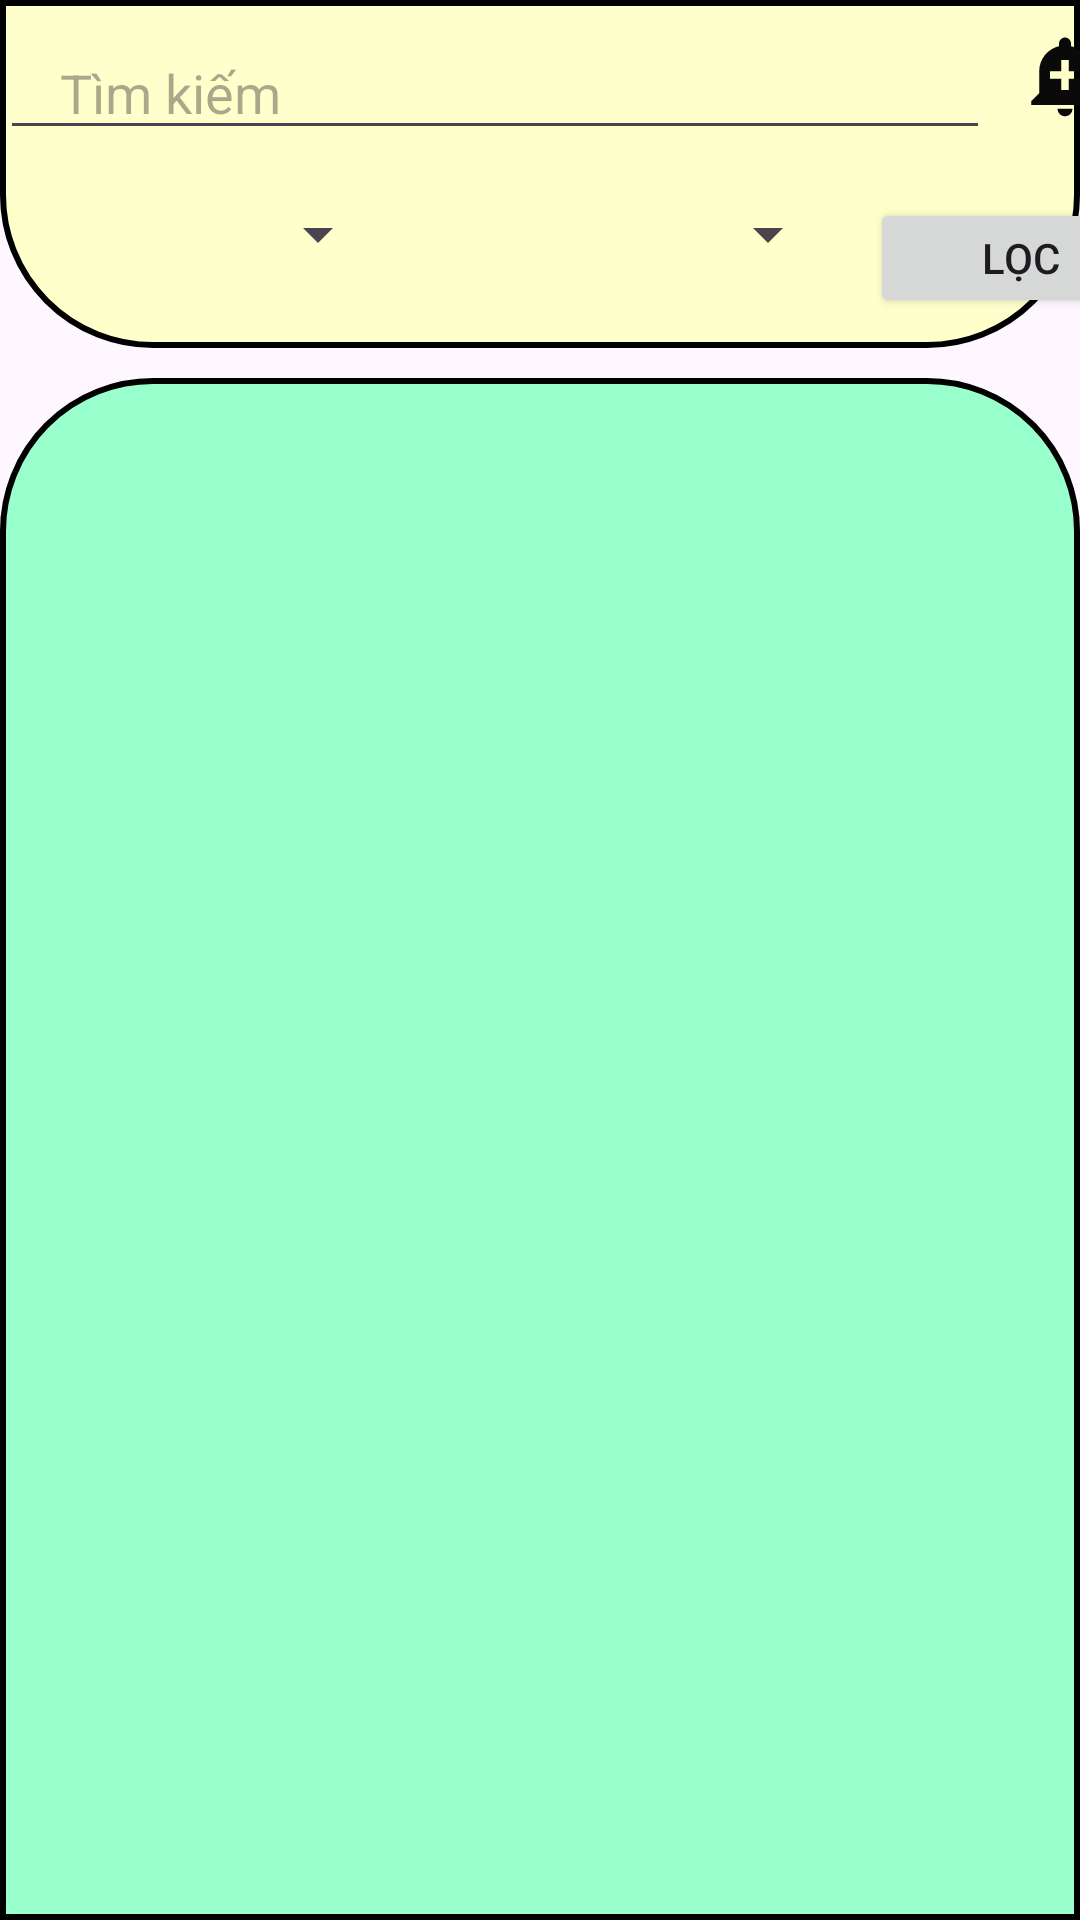

Android layout source for this screen:
<!-- AndroidManifest.xml: application theme Theme.AssignmentGD2 -->
<!-- res/layout/fragment_danh_sach_truyen.xml -->
<?xml version="1.0" encoding="utf-8"?>
<LinearLayout xmlns:android="http://schemas.android.com/apk/res/android"
    xmlns:tools="http://schemas.android.com/tools"
    android:layout_width="match_parent"
    android:layout_height="match_parent"
    android:gravity="center_horizontal"
    android:orientation="vertical"
    tools:context=".fragment.DanhSachTruyenFragment">

    <LinearLayout
        android:layout_width="match_parent"
        android:layout_height="wrap_content"
        android:background="@drawable/vien_tron"
        android:orientation="vertical">
        <LinearLayout
            android:orientation="horizontal"
            android:layout_width="match_parent"
            android:layout_height="wrap_content">
            <EditText
                android:id="@+id/edt_timkiem"
                android:layout_width="330dp"
                android:layout_height="40dp"
                android:layout_marginTop="10dp"
                android:hint="Tìm kiếm"
                android:paddingStart="20dp" />
            <FrameLayout
                android:layout_width="wrap_content"
                android:layout_height="wrap_content"
                android:layout_marginStart="10dp"
                android:layout_marginTop="10dp">

                <ImageView
                    android:id="@+id/img_alertComic"
                    android:layout_width="30dp"
                    android:layout_height="30dp"
                    android:src="@drawable/baseline_add_alert_24" />

                <TextView
                    android:id="@+id/tv_notification_count"
                    android:layout_width="wrap_content"
                    android:layout_height="wrap_content"
                    android:layout_gravity="end|top"
                    android:background="@drawable/notification_circle"
                    android:paddingStart="5dp"
                    android:paddingEnd="5dp"
                    android:text="0"
                    android:textColor="@android:color/white"
                    android:textSize="12sp"
                    android:textStyle="bold"
                    android:visibility="gone" />
            </FrameLayout>
        </LinearLayout>



        <LinearLayout
            android:layout_width="match_parent"
            android:layout_height="wrap_content"
            android:layout_gravity="center_horizontal"
            android:orientation="horizontal">

            <Spinner
                android:id="@+id/sp_searchprice"
                android:layout_width="130dp"
                android:layout_height="wrap_content"
                android:layout_marginTop="16dp"
                android:paddingStart="20dp"
                android:paddingEnd="20dp" />

            <Spinner
                android:id="@+id/sp_searchgenres"
                android:layout_width="150dp"
                android:layout_height="wrap_content"
                android:layout_marginTop="16dp"
                android:paddingStart="20dp"
                android:paddingEnd="20dp" />

            <Button
                android:id="@+id/btn_loc"
                android:layout_width="100dp"
                android:layout_height="40dp"
                android:layout_marginStart="10dp"
                android:layout_marginTop="16dp"
                android:layout_marginBottom="10dp"
                android:text="Lọc" />

        </LinearLayout>
    </LinearLayout>


    <androidx.recyclerview.widget.RecyclerView
        android:id="@+id/recyclerView"
        android:layout_width="match_parent"
        android:layout_height="match_parent"
        android:layout_marginTop="10dp"
        android:background="@drawable/vien_tren"
        android:paddingTop="25dp"
        android:scrollbars="vertical" />


</LinearLayout>
<!-- resources referenced by this layout -->
<resources>
  <!-- drawable baseline_add_alert_24 (drawable) -->
  <vector xmlns:android="http://schemas.android.com/apk/res/android" android:height="24dp" android:tint="#0A0A0A" android:viewportHeight="24" android:viewportWidth="24" android:width="24dp">
        
      <path android:fillColor="@android:color/white" android:pathData="M10.01,21.01c0,1.1 0.89,1.99 1.99,1.99s1.99,-0.89 1.99,-1.99h-3.98zM18.88,16.82L18.88,11c0,-3.25 -2.25,-5.97 -5.29,-6.69v-0.72C13.59,2.71 12.88,2 12,2s-1.59,0.71 -1.59,1.59v0.72C7.37,5.03 5.12,7.75 5.12,11v5.82L3,18.94L3,20h18v-1.06l-2.12,-2.12zM16,13.01h-3v3h-2v-3L8,13.01L8,11h3L11,8h2v3h3v2.01z"/>
      
  </vector>
  <!-- drawable notification_circle (drawable) -->
  <shape xmlns:android="http://schemas.android.com/apk/res/android"
      android:shape="oval">
      <solid android:color="@android:color/holo_red_dark"/>
  </shape>
  <!-- drawable vien_tren (drawable) -->
  <?xml version="1.0" encoding="utf-8"?>
  <selector xmlns:android="http://schemas.android.com/apk/res/android">
      <item android:state_pressed="true">
          <shape android:shape="rectangle">
  
              <corners android:topLeftRadius="5dp"
                  android:topRightRadius="5dp"
                  android:bottomLeftRadius="0dp"
                  android:bottomRightRadius="0dp" />
              <solid android:color="#80CCCCCC" />
              <stroke android:width="2dp" android:color="#FF000000" />
          </shape>
      </item>
      <item>
          <shape android:shape="rectangle">
              <corners android:topLeftRadius="50dp"
                  android:topRightRadius="50dp"
                  android:bottomLeftRadius="0dp"
                  android:bottomRightRadius="0dp" />
              <solid android:color="#99FFCC" />
              <stroke android:width="2dp" android:color="#FF000000" />
          </shape>
      </item>
  </selector>
  <!-- drawable vien_tron (drawable) -->
  <?xml version="1.0" encoding="utf-8"?>
  <selector xmlns:android="http://schemas.android.com/apk/res/android">
      <item android:state_pressed="true">
          <shape android:shape="rectangle">
  
              <corners android:topLeftRadius="0dp"
                  android:topRightRadius="0dp"
                  android:bottomLeftRadius="50dp"
                  android:bottomRightRadius="50dp" />
              <solid android:color="#80CCCCCC" />
              <stroke android:width="2dp" android:color="#FF000000" />
          </shape>
      </item>
      <item>
          <shape android:shape="rectangle">
              <corners android:topLeftRadius="0dp"
                  android:topRightRadius="0dp"
                  android:bottomLeftRadius="50dp"
                  android:bottomRightRadius="50dp" />
              <solid android:color="#FFFFCC" /> 
              <stroke android:width="2dp" android:color="#FF000000" />
          </shape>
      </item>
  </selector>
  <style name="Theme.AssignmentGD2" parent="Base.Theme.AssignmentGD2" />
  <style name="Base.Theme.AssignmentGD2" parent="Theme.Material3.DayNight.NoActionBar">
          
          
      </style>
</resources>
